Run: headless pygame with SDL's dummy video driver; simulated clock (each Clock.tick advances the game by its frame time, no real sleeping); random seed 0; keys injected as events and as key.get_pressed() state; mouse plan: one left click at the window centre at the start of phase 2, then a move to the lower-right quarter at the start of phase 3.
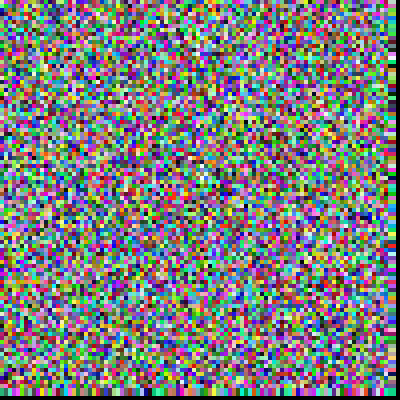
Frame 1 of 4 · flips 1–60 · no input
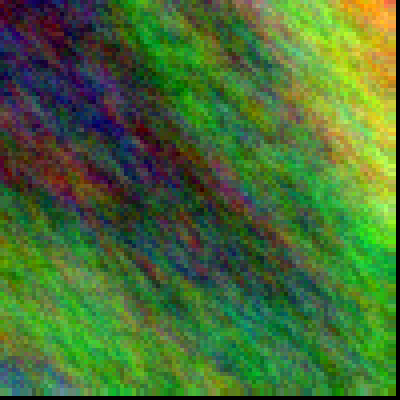
Frame 2 of 4 · flips 61–180 · clicked the window centre · tapped SPACE, RETURN · held RIGHT (→), D
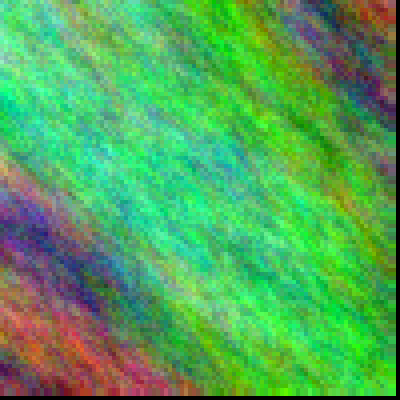
Frame 3 of 4 · flips 181–300 · moved the mouse to the lower-right quarter · held DOWN (↓), S
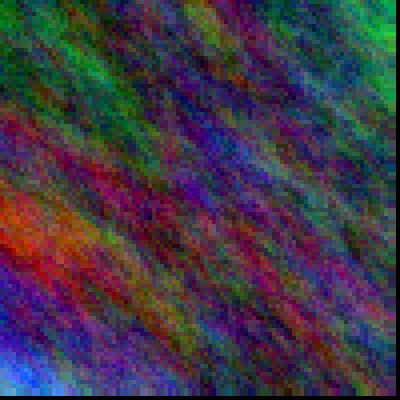
Frame 4 of 4 · flips 301–420 · held LEFT (←), A, UP (↑), W

The pygame program that drew these frames:

import pygame, sys, os, random, math

#----------------Setup pygame/window----------------#
mainClock = pygame.time.Clock()
from pygame.locals import *
pygame.init()
pygame.display.set_caption('Cell')

WINDOW_SIZE = (400, 400)
screen = pygame.display.set_mode(WINDOW_SIZE, 0, 32)
display = pygame.Surface((100, 100))
#----------------Setup pygame/window----------------#

click = False
run = False
amount = 10

def get_cells(cells):
    temp_list = []
    for cell in cells:
        temp_list.append(cell)
    random.shuffle(temp_list)
    
    return temp_list

class Cell(object):
    def __init__(self, pos):
        self.x = pos[0]
        self.y = pos[1]
        self.value = [random.random(), random.random(), random.random()]
        self.color = self.value
    
    def update(self, cells):
        temp_value = [0, 0, 0]
        counter = 0
    
        #------------------ONLY ONE------------------#
        # temp_list = []
        # temp_list.append('{}:{}'.format(self.x+1, self.y))
        # temp_list.append('{}:{}'.format(self.x-1, self.y))
        # temp_list.append('{}:{}'.format(self.x, self.y+1))
        # temp_list.append('{}:{}'.format(self.x, self.y-1))
        # for item in temp_list:
        #     if item in cells:
        #         counter += 1
        #         temp_value[0] += cells[item].value[0]
        #         temp_value[1] += cells[item].value[1]
        #         temp_value[2] += cells[item].value[2]

        for i in range(0, 2): # (0, 2) For slant, (0, 3) default
            for v in range(0, 2): # (0, 2) For slant, (0, 3) default
                if '{}:{}'.format((i-1)+self.x, (v-1)+self.y) in cells:
                    counter += 1
                    temp_value[0] += cells['{}:{}'.format((i-1)+self.x, (v-1)+self.y)].value[0]
                    temp_value[1] += cells['{}:{}'.format((i-1)+self.x, (v-1)+self.y)].value[1]
                    temp_value[2] += cells['{}:{}'.format((i-1)+self.x, (v-1)+self.y)].value[2]
        #------------------ONLY ONE------------------#

        if counter:
            temp_value[0] /= counter
            temp_value[1] /= counter
            temp_value[2] /= counter
            
            #------------------ONLY ONE------------------#
            # for i in range(0, 3):
            #     if temp_value[i] < .4:
            #         self.value[i] -= .05
            #     if temp_value[i] > .6:
            #         self.value[i] += .05
            #     self.value[i] += (random.random()*2-1)/amount
            #     if self.value[i] > 1:
            #         self.value[i] = 1
            #     if self.value[i] < 0:
            #         self.value[i] = 0

            for i in range(0, 3):
                self.value[i] = temp_value[i]+(random.random()*2-1)/amount
                if self.value[i] > 1:
                    self.value[i] = 1
                if self.value[i] < 0:
                    self.value[i] = 0
            #------------------ONLY ONE------------------#

        self.color = self.value

cells = {}
for i in range(0, 99):
    for v in range(0, 99):
        cells['{}:{}'.format(i, v)] = Cell((i, v))

display.fill((0, 0, 0))
for cell in cells:
    pygame.draw.circle(display, (cells[cell].value[0]*255, cells[cell].value[1]*255, cells[cell].value[2]*255), (cells[cell].x, cells[cell].y), 1)
    cells[cell].update(cells)

while True:
    mx, my = pygame.mouse.get_pos()
    mx = round(mx/4)
    my = round(my/4)

    if run:
        display.fill((0, 0, 0))
        
        #------------------ONLY ONE------------------#
        for cell in cells:
            pygame.draw.circle(display, (cells[cell].value[0]*255, cells[cell].value[1]*255, cells[cell].value[2]*255), (cells[cell].x, cells[cell].y), 1)
            cells[cell].update(cells)
        
        # cell_list = get_cells(cells)
        # for cell in cell_list:
            # pygame.draw.circle(display, (cells[cell].value[0]*255, cells[cell].value[1]*255, cells[cell].value[2]*255), (cells[cell].x, cells[cell].y), 1)
            # cells[cell].update(cells)
        #------------------ONLY ONE------------------#
        
    if click:
        for cell in cells:
            manh_dist = abs(mx-cells[cell].x) + abs(cells[cell].y-my)
            if manh_dist < 4:
                for i in range(0, 3):
                    cells[cell].value[i] = 1 - cells[cell].value[i]
        
    click = False
    for event in pygame.event.get():
        if event.type == QUIT:
            pygame.quit()
            sys.exit()
        if event.type == MOUSEBUTTONDOWN:
            if event.button == 1:
                click = True
            if event.button == 4:
                amount += 4
            if event.button == 5:
                amount -= 4
                if amount < 2:
                    amount = 2
        if event.type == KEYDOWN:
            if event.key == K_SPACE:
                run = not run

    screen.blit(pygame.transform.scale(display, WINDOW_SIZE), (0, 0))
    pygame.display.update()
    mainClock.tick(60)
